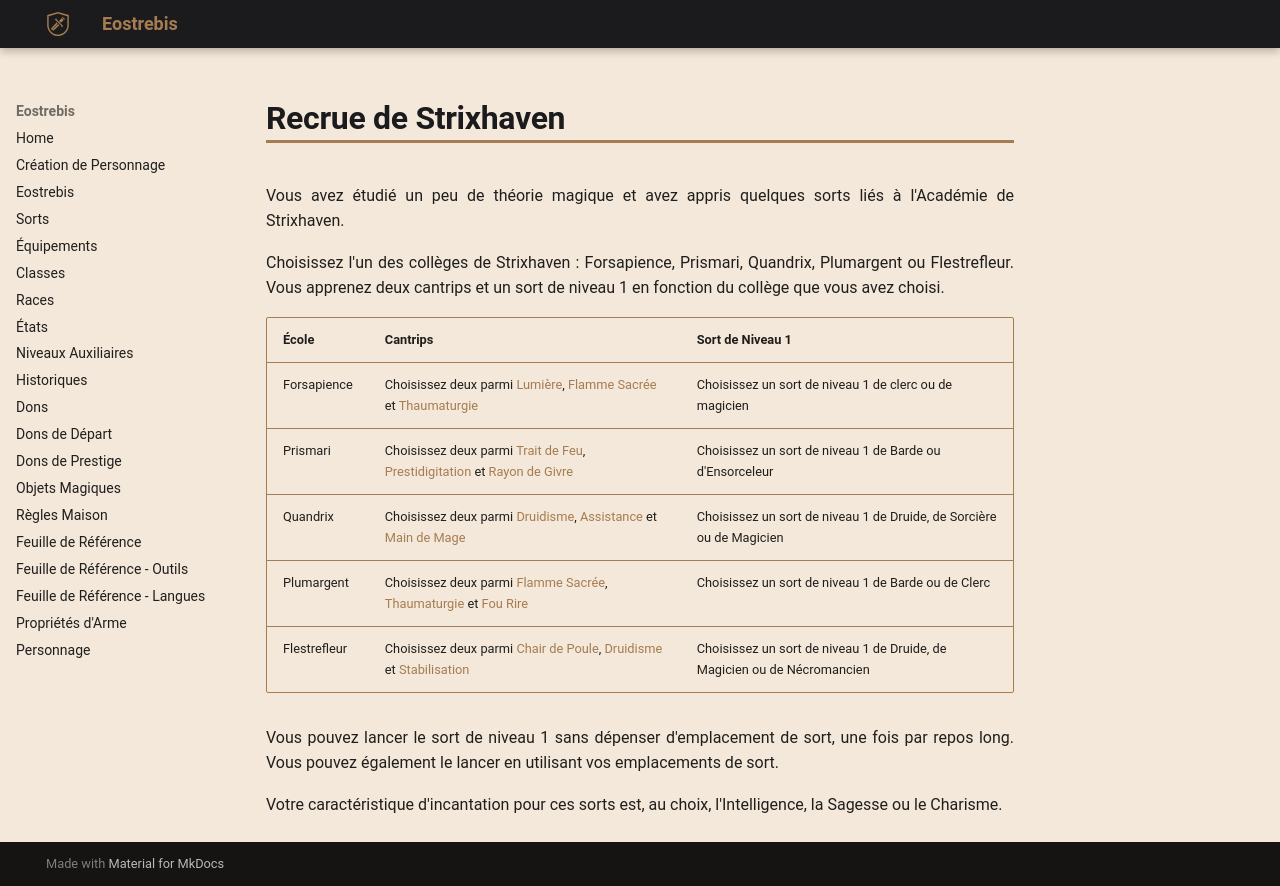

repository: Eostrebis/5e.VF · page: Dons/Recrue de Strixhaven/index.html · generator: mkdocs

---
englishname: Strixhaven Initiate
requis:
writing_status: finished
---
Vous avez étudié un peu de théorie magique et avez appris quelques sorts liés à l'Académie de Strixhaven.

Choisissez l'un des collèges de Strixhaven : Forsapience, Prismari, Quandrix, Plumargent ou Flestrefleur. Vous apprenez deux cantrips et un sort de niveau 1 en fonction du collège que vous avez choisi.

| École | Cantrips | Sort de Niveau 1 |
| ------------ | ---------------------------------------------------------------------------------- | ------------------------------------------------------------------------ |
| Forsapience | Choisissez deux parmi [[Lumière]], [[Flamme Sacrée]] et [[Thaumaturgie]] | Choisissez un sort de niveau 1 de clerc ou de magicien |
| Prismari | Choisissez deux parmi [[Trait de Feu]], [[Prestidigitation]] et [[Rayon de Givre]] | Choisissez un sort de niveau 1 de Barde ou d'Ensorceleur |
| Quandrix | Choisissez deux parmi [[Druidisme]], [[Assistance]] et [[Main de Mage]] | Choisissez un sort de niveau 1 de Druide, de Sorcière ou de Magicien |
| Plumargent | Choisissez deux parmi [[Flamme Sacrée]], [[Thaumaturgie]] et [[Fou Rire]] | Choisissez un sort de niveau 1 de Barde ou de Clerc |
| Flestrefleur | Choisissez deux parmi [[Chair de Poule]], [[Druidisme]] et [[Stabilisation]] | Choisissez un sort de niveau 1 de Druide, de Magicien ou de Nécromancien |


Vous pouvez lancer le sort de niveau 1 sans dépenser d'emplacement de sort, une fois par repos long. Vous pouvez également le lancer en utilisant vos emplacements de sort.

Votre caractéristique d'incantation pour ces sorts est, au choix, l'Intelligence, la Sagesse ou le Charisme.
